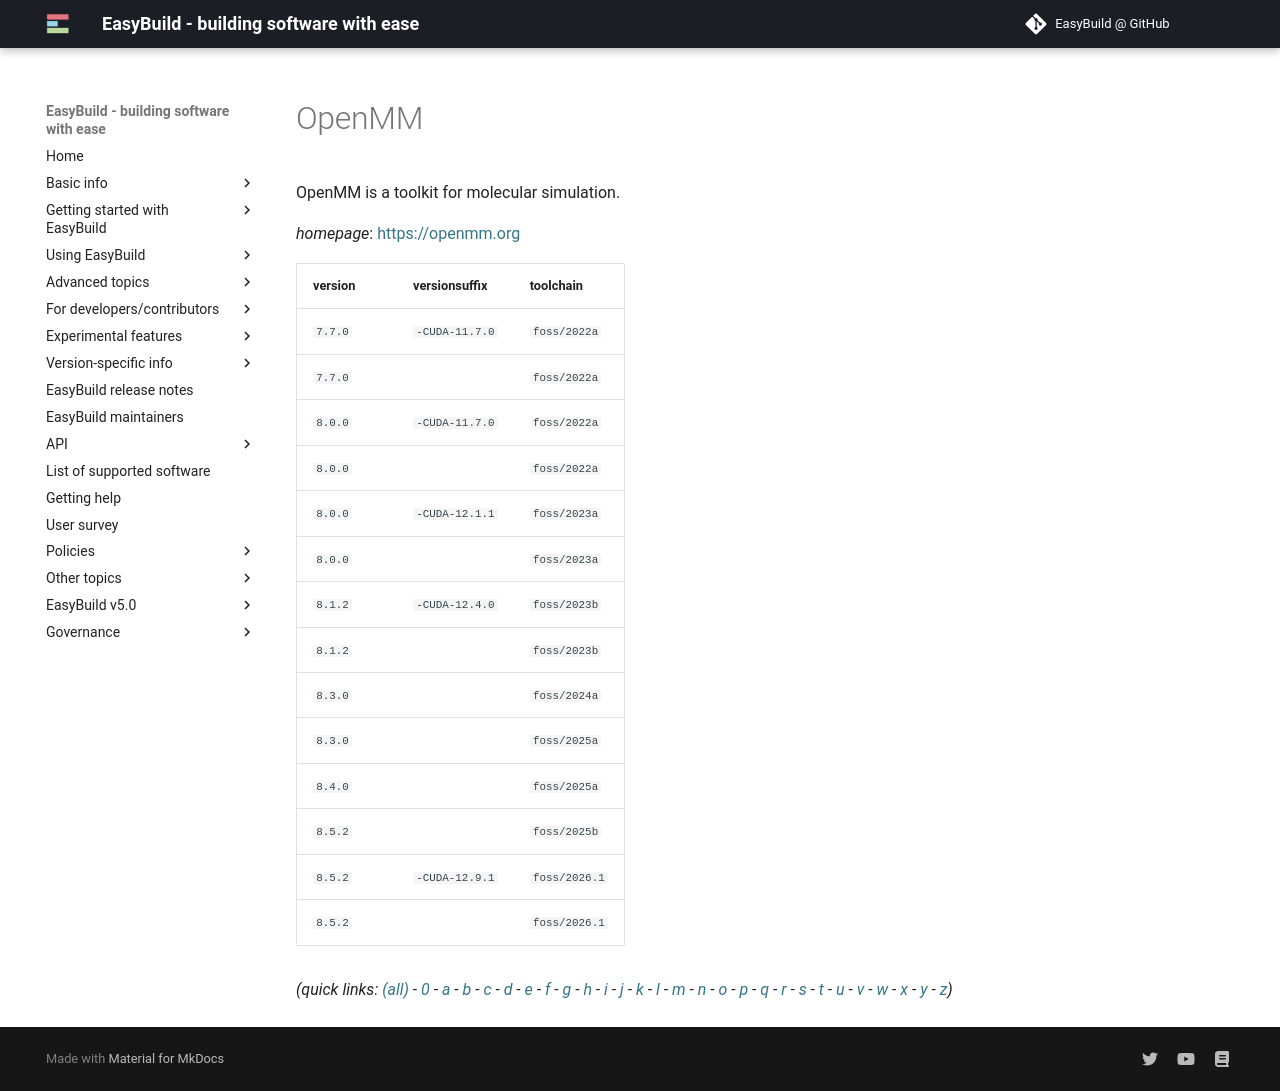

repository: easybuilders/easybuild-docs · page: version-specific/supported-software/o/OpenMM/index.html · generator: mkdocs

---
search:
  boost: 0.5
---
# OpenMM

OpenMM is a toolkit for molecular simulation.

*homepage*: <https://openmm.org>

version | versionsuffix | toolchain
--------|---------------|----------
``7.7.0`` | ``-CUDA-11.7.0`` | ``foss/2022a``
``7.7.0`` |  | ``foss/2022a``
``8.0.0`` | ``-CUDA-11.7.0`` | ``foss/2022a``
``8.0.0`` |  | ``foss/2022a``
``8.0.0`` | ``-CUDA-12.1.1`` | ``foss/2023a``
``8.0.0`` |  | ``foss/2023a``
``8.1.2`` | ``-CUDA-12.4.0`` | ``foss/2023b``
``8.1.2`` |  | ``foss/2023b``
``8.3.0`` |  | ``foss/2024a``
``8.3.0`` |  | ``foss/2025a``
``8.4.0`` |  | ``foss/2025a``
``8.5.2`` |  | ``foss/2025b``
``8.5.2`` |  | ``foss/2026.1``


*(quick links: [(all)](../index.md) - [0](../0/index.md) - [a](../a/index.md) - [b](../b/index.md) - [c](../c/index.md) - [d](../d/index.md) - [e](../e/index.md) - [f](../f/index.md) - [g](../g/index.md) - [h](../h/index.md) - [i](../i/index.md) - [j](../j/index.md) - [k](../k/index.md) - [l](../l/index.md) - [m](../m/index.md) - [n](../n/index.md) - [o](../o/index.md) - [p](../p/index.md) - [q](../q/index.md) - [r](../r/index.md) - [s](../s/index.md) - [t](../t/index.md) - [u](../u/index.md) - [v](../v/index.md) - [w](../w/index.md) - [x](../x/index.md) - [y](../y/index.md) - [z](../z/index.md))*
